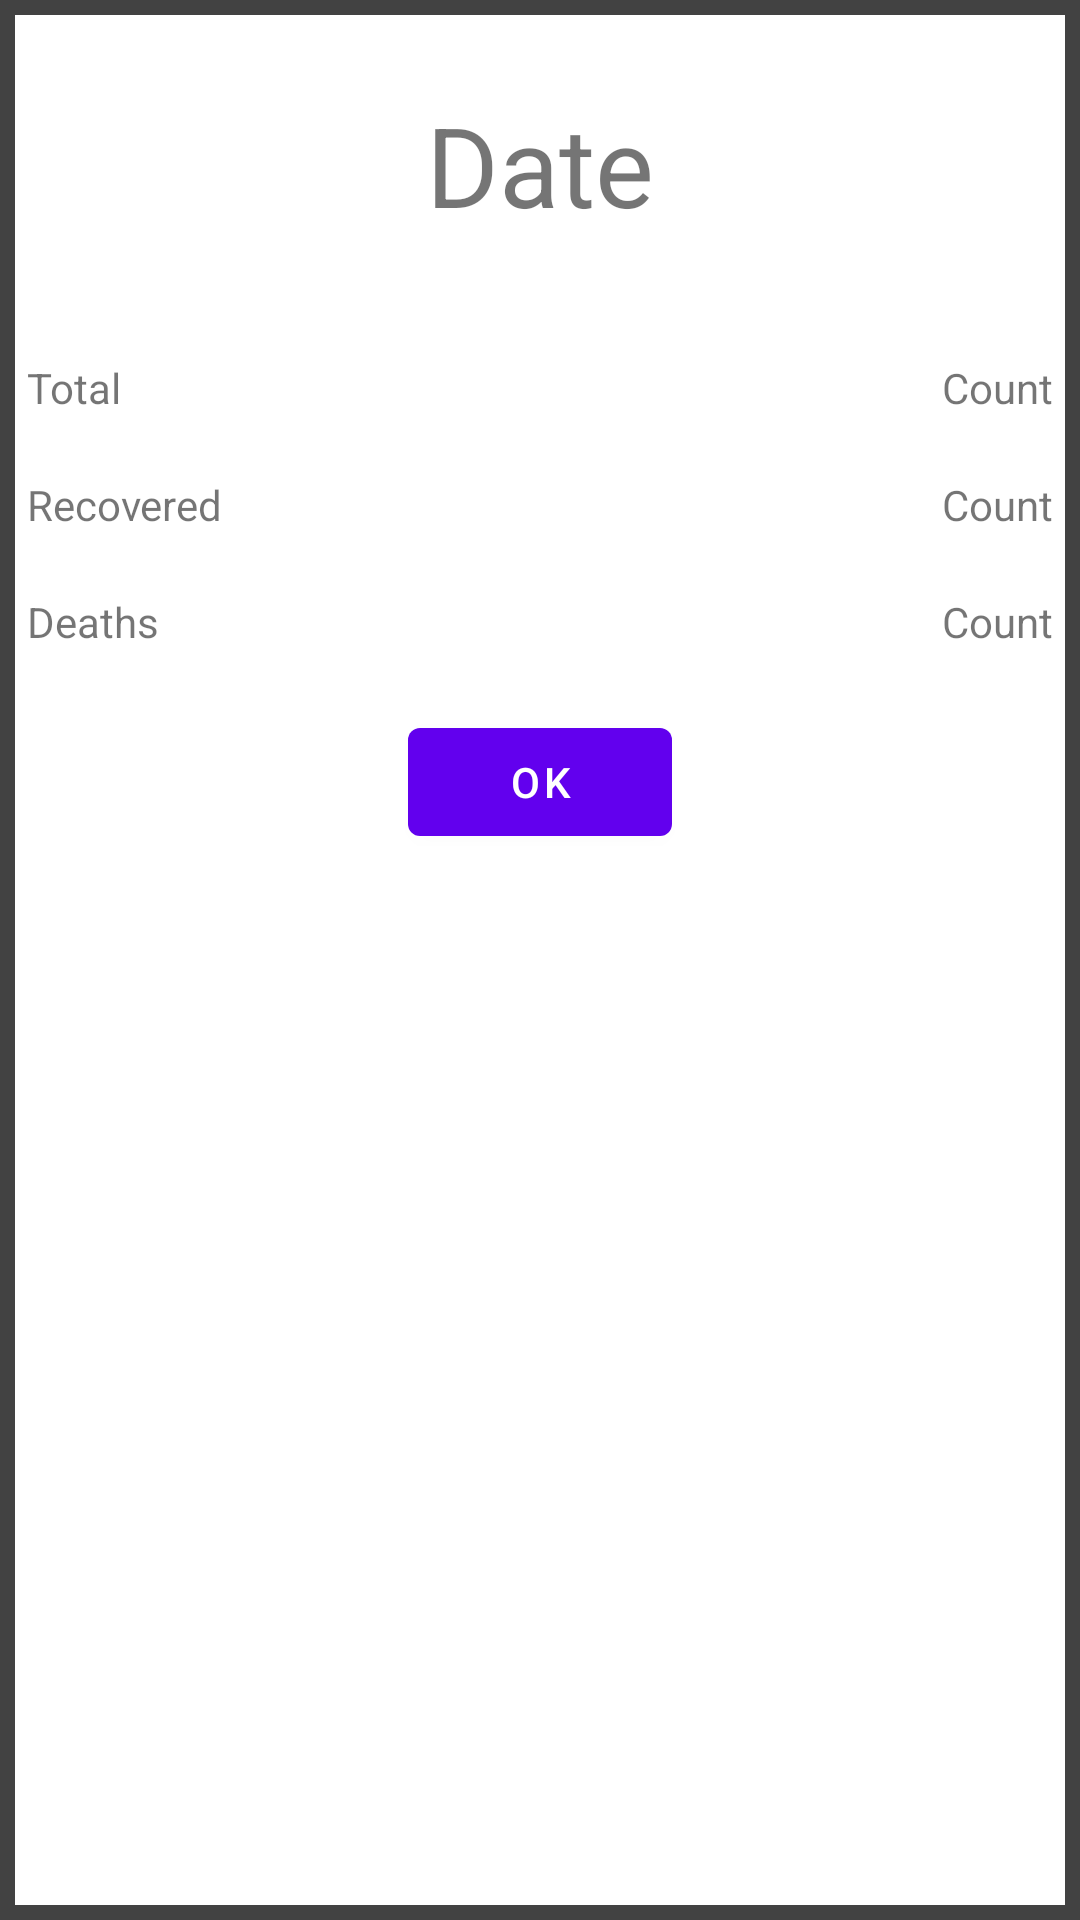

Reconstruct the res/layout file that produces this screen, plus the resources it refers to.
<!-- AndroidManifest.xml: application theme Theme.Covid -->
<!-- res/layout/fragment_detailed_stat.xml -->
<?xml version="1.0" encoding="utf-8"?>
<LinearLayout xmlns:android="http://schemas.android.com/apk/res/android"
    xmlns:tools="http://schemas.android.com/tools"
    android:layout_width="match_parent"
    android:layout_height="wrap_content"
    android:orientation="vertical"
    android:gravity="center_horizontal"
    tools:context=".fragments.DetailedStatFragment"
    android:background="@drawable/boundary"
    android:clickable="true"
    >

    
    <TextView
        android:id="@+id/fragDate"
        android:layout_width="wrap_content"
        android:layout_height="wrap_content"
        android:text="@string/date"
        android:textAlignment="center"
        android:layout_gravity="center"
        android:textSize="18pt"
        android:layout_margin="30dp"
        />
    <LinearLayout
        android:layout_width="match_parent"
        android:layout_height="wrap_content"
        android:orientation="vertical">
        <LinearLayout
            android:layout_width="match_parent"
            android:layout_height="wrap_content"
            android:weightSum="2"
            >

            <TextView
                android:layout_width="wrap_content"
                android:layout_height="wrap_content"
                android:text="@string/total"
                android:layout_margin="10dp"
                android:layout_weight="1"/>

            <TextView
                android:id="@+id/fragTotal"
                android:layout_width="wrap_content"
                android:layout_height="wrap_content"
                android:text="Count"
                android:layout_margin="10dp"
                android:gravity="end"
                android:layout_weight="1"/>
        </LinearLayout>

        <LinearLayout
            android:layout_width="match_parent"
            android:layout_height="wrap_content"
            android:weightSum="2"
            >

            <TextView
                android:layout_width="wrap_content"
                android:layout_height="wrap_content"
                android:text="@string/recovered"
                android:layout_margin="10dp"
                android:layout_weight="1"/>

            <TextView
                android:id="@+id/fragRecovered"
                android:layout_width="wrap_content"
                android:layout_height="wrap_content"
                android:text="Count"
                android:layout_margin="10dp"
                android:gravity="end"
                android:layout_weight="1"/>
        </LinearLayout>

        <LinearLayout
            android:layout_width="match_parent"
            android:layout_height="wrap_content"
            android:weightSum="2"
            >

            <TextView
                android:layout_width="wrap_content"
                android:layout_height="wrap_content"
                android:text="@string/deaths"
                android:layout_margin="10dp"
                android:layout_weight="1"/>

            <TextView
                android:id="@+id/fragDeaths"
                android:layout_width="wrap_content"
                android:layout_height="wrap_content"
                android:text="Count"
                android:layout_margin="10dp"
                android:gravity="end"
                android:layout_weight="1"/>
        </LinearLayout>

    </LinearLayout>

    <Button
        android:id="@+id/ok"
        android:layout_width="wrap_content"
        android:layout_height="wrap_content"
        android:layout_margin="10dp"
        android:text="OK"/>

</LinearLayout>
<!-- resources referenced by this layout -->
<resources>
  <!-- drawable boundary (drawable) -->
  <?xml version="1.0" encoding="utf-8"?>
  <shape xmlns:android="http://schemas.android.com/apk/res/android"
      android:shape="rectangle">
      <solid android:color="@color/white"></solid>
  
      <padding
          android:bottom="-1dp"
          android:right="-1dp"
          android:left="-1dp"/>
  
      <stroke android:width="5dp" android:color="@color/cardview_dark_background"/>
  </shape>
  <string name="date">Date</string>
  <string name="deaths">Deaths</string>
  <string name="recovered">Recovered</string>
  <string name="total">Total</string>
  <style name="Theme.Covid" parent="Theme.MaterialComponents.DayNight.DarkActionBar">
          
          <item name="colorPrimary">@color/purple_500</item>
          <item name="colorPrimaryVariant">@color/purple_700</item>
          <item name="colorOnPrimary">@color/white</item>
          
          <item name="colorSecondary">@color/teal_200</item>
          <item name="colorSecondaryVariant">@color/teal_700</item>
          <item name="colorOnSecondary">@color/black</item>
          
          <item name="android:statusBarColor" tools:targetApi="l">?attr/colorPrimaryVariant</item>
          
      </style>
  <!-- not gathered from this repository: default colours our renderer supplied (Android Studio template values) -->
  <color name="purple_500">#FF6200EE</color>
  <color name="purple_700">#FF3700B3</color>
  <color name="teal_200">#FF03DAC5</color>
  <color name="teal_700">#FF018786</color>
  <color name="black">#FF000000</color>
  <color name="white">#FFFFFFFF</color>
</resources>
